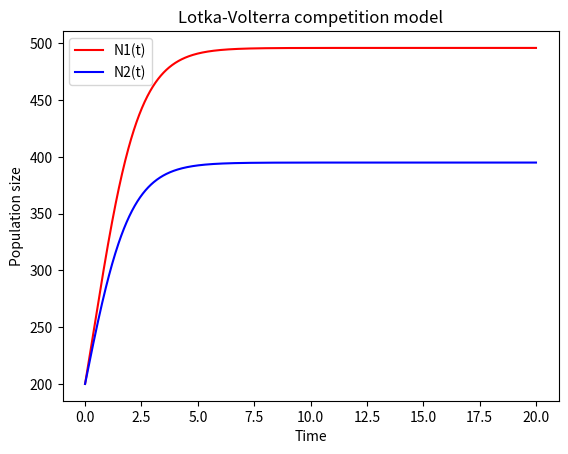

Write the Python code that produced this figure.
import numpy as np
from scipy.integrate import odeint
import matplotlib.pyplot as plt

# 定义方程组
def LVmodel(y, t, r1, r2, K1, K2, alpha, beta):
    N1, N2 = y
    dN1dt = r1 * N1 * (1 - (N1 + alpha * N2) / K1)
    dN2dt = r2 * N2 * (1 - (N2 + beta * N1) / K2)
    return [dN1dt, dN2dt]

# 设置模型参数
r1 = 1.0
r2 = 1.0
K1 = 500
K2 = 400
alpha = 0.01
beta = 0.01

# 设置初值
N0 = [200, 200]

# 设置时间点
t = np.linspace(0, 20, 1000)

# 使用odeint函数对方程组进行求解
sol = odeint(LVmodel, N0, t, args=(r1, r2, K1, K2, alpha, beta))

# 绘制结果
plt.plot(t, sol[:, 0], 'r', label='N1(t)')
plt.plot(t, sol[:, 1], 'b', label='N2(t)')
plt.xlabel('Time')
plt.ylabel('Population size')
plt.title('Lotka-Volterra competition model')
plt.legend(loc='best')
plt.show()
